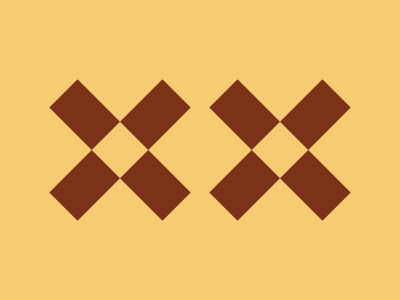

Here is a drawing made with CSS. Write the source that renders it.

<b>
  <i l></i>
  <i r></i>
</b>
<b>
  <i l></i>
  <i r></i>
</b>
<style>
  body {
    background: #f7cb71;
    display: flex;
    align-items: center;
    justify-content: center;
    gap: 160px;
  }

  b {
    transform: rotate(45deg);
    display: grid;
  }

  b::after,
  b * {
    width: 40px;
    height: 40px;
    position: absolute;
    place-self: center;
    background: #7c3219;
  }

  b::after {
    content: "";
    background: #f7cb71;
  }

  [l] {
    width: 160px;
  }

  [r] {
    height: 160px;
  }
</style>
